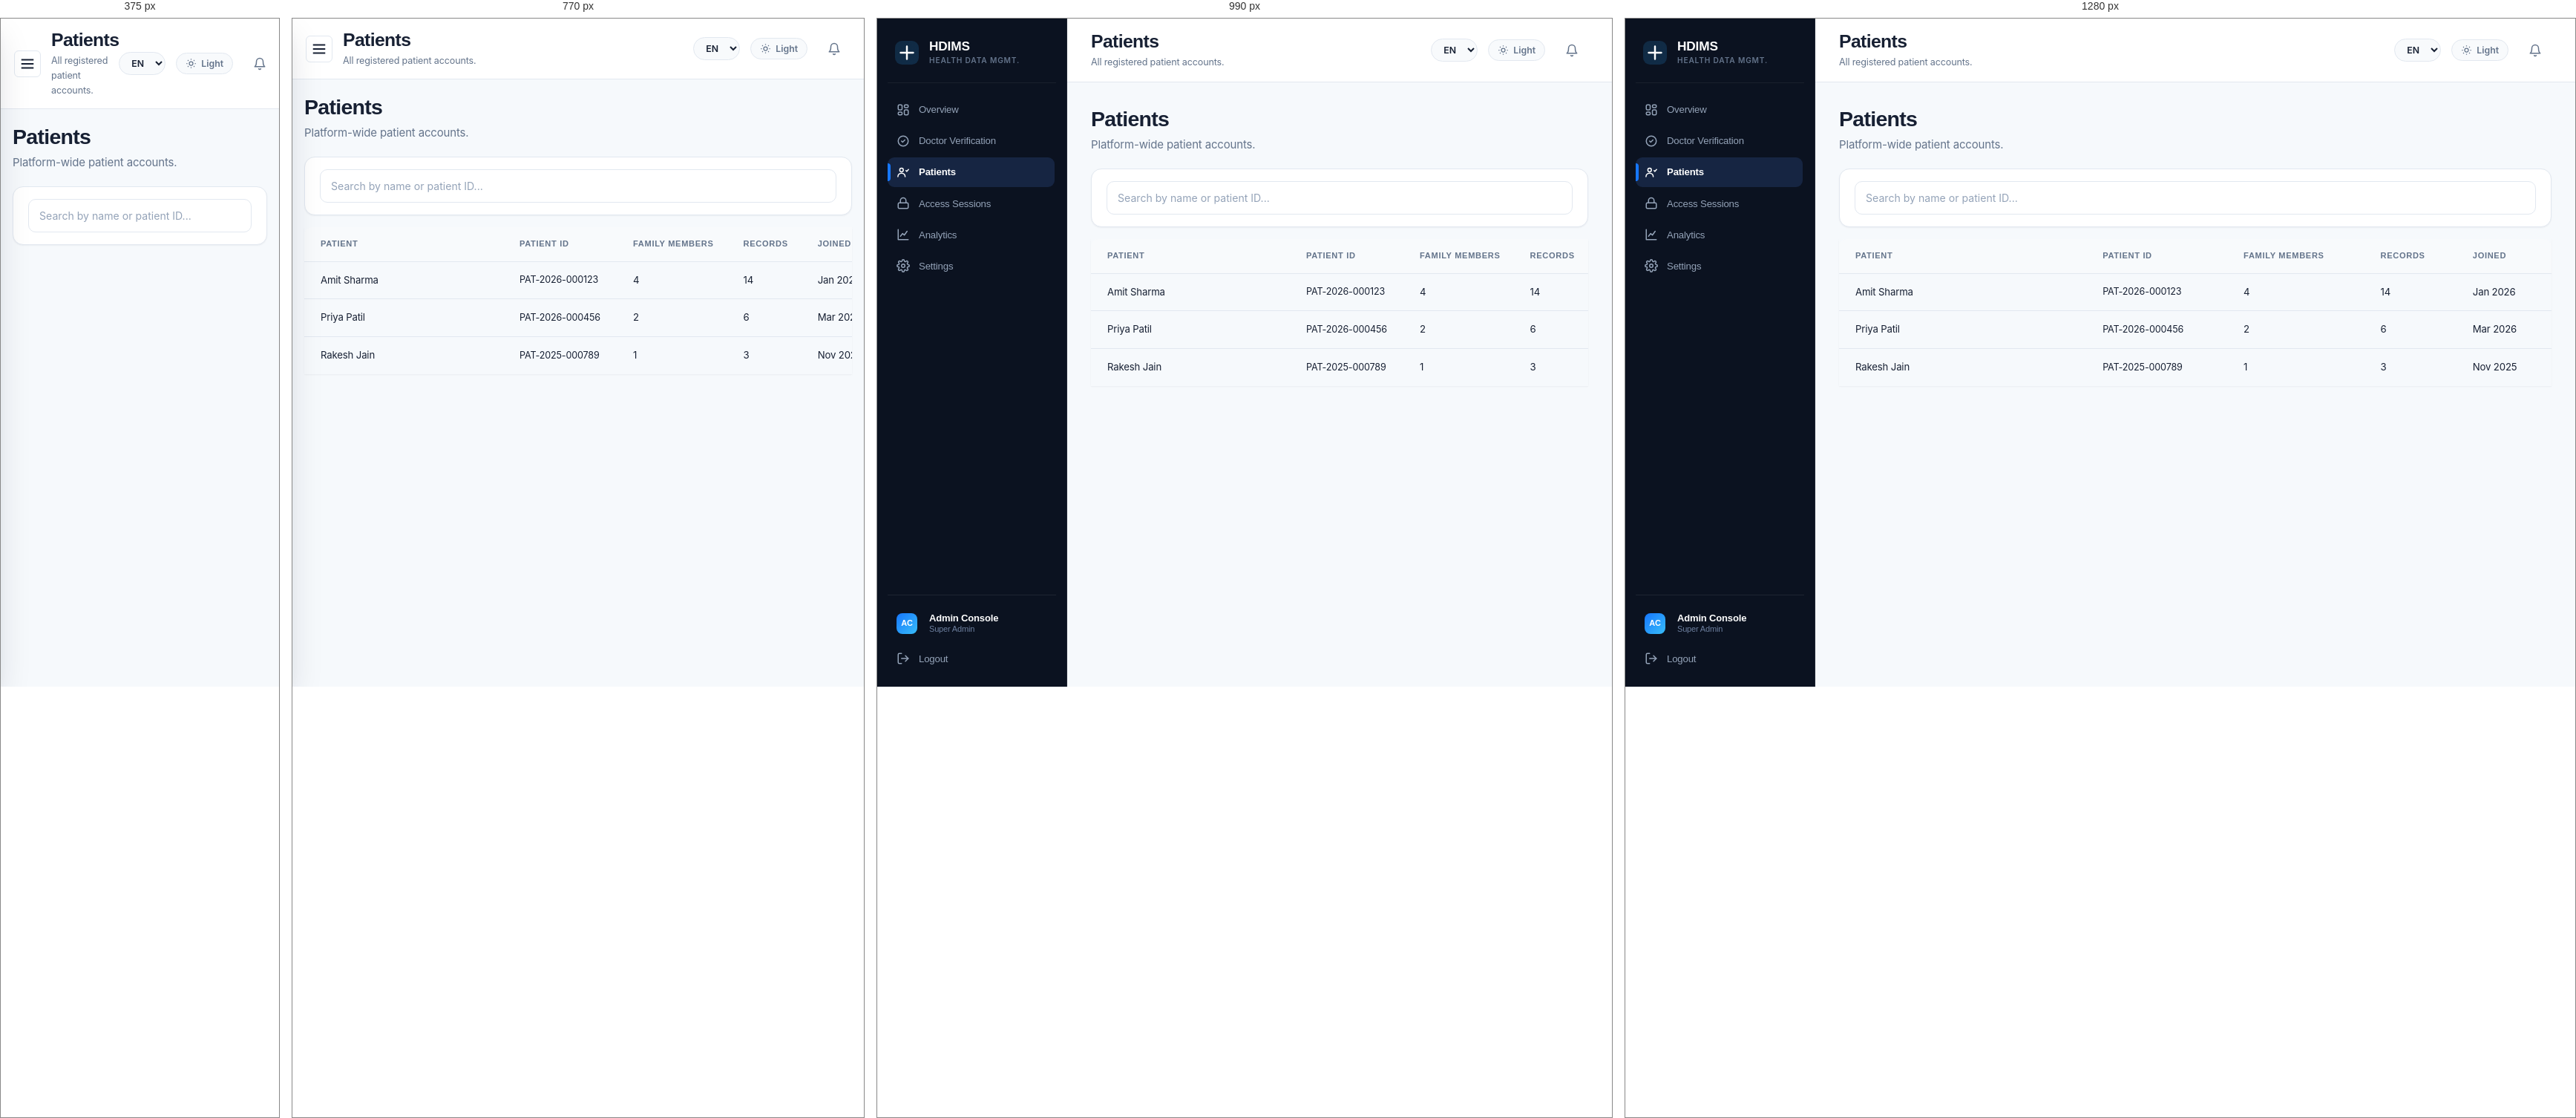
Rendered at 375 px, 770 px, 990 px and 1280 px, left to right.

<!-- file: patients.html -->
<!DOCTYPE html>
<html lang="en">
<head>
<meta charset="UTF-8"><meta name="viewport" content="width=device-width, initial-scale=1">
<title>Patients — HDIMS</title>
<link rel="stylesheet" href="../assets/css/style.css">

</head>
<body>
<div class="app-shell">
  <aside class="sidebar">
    <a href="../index.html" class="brand" style="text-decoration:none;">
      <svg width="32" height="32" viewBox="0 0 34 34" fill="none"><rect width="34" height="34" rx="10" fill="url(#g1)"/><path d="M17 8v18M8 17h18" stroke="white" stroke-width="2.6" stroke-linecap="round"/><defs><linearGradient id="g1" x1="0" y1="0" x2="34" y2="34"><stop stop-color="#102A43"/><stop offset="1" stop-color="#1D6FE0"/></linearGradient></defs></svg>
      <div class="brand-text"><b>HDIMS</b><span>Health Data Mgmt.</span></div>
    </a>
    <nav class="nav-group">
      <a class="nav-item" href="dashboard.html"><svg width="18" height="18" viewBox="0 0 24 24" fill="none" stroke="currentColor" stroke-width="2" stroke-linecap="round" stroke-linejoin="round"><rect x="3" y="3" width="7" height="9" rx="2"/><rect x="14" y="3" width="7" height="5" rx="2"/><rect x="14" y="12" width="7" height="9" rx="2"/><rect x="3" y="16" width="7" height="5" rx="2"/></svg><span>Overview</span></a>
      <a class="nav-item" href="verify.html"><svg width="18" height="18" viewBox="0 0 24 24" fill="none" stroke="currentColor" stroke-width="2" stroke-linecap="round" stroke-linejoin="round"><path d="M9 12l2 2 4-4"/><circle cx="12" cy="12" r="9"/></svg><span>Doctor Verification</span></a>
      <a class="nav-item active" href="patients.html"><svg width="18" height="18" viewBox="0 0 24 24" fill="none" stroke="currentColor" stroke-width="2" stroke-linecap="round" stroke-linejoin="round"><circle cx="9" cy="8" r="3.2"/><path d="M2.5 20a6.5 6.5 0 0113 0"/><path d="M17 9l1.5 1.5L21.5 7"/></svg><span>Patients</span></a>
      <a class="nav-item" href="access.html"><svg width="18" height="18" viewBox="0 0 24 24" fill="none" stroke="currentColor" stroke-width="2" stroke-linecap="round" stroke-linejoin="round"><rect x="3" y="11" width="18" height="10" rx="2"/><path d="M7 11V7a5 5 0 0110 0v4"/></svg><span>Access Sessions</span></a>
      <a class="nav-item" href="analytics.html"><svg width="18" height="18" viewBox="0 0 24 24" fill="none" stroke="currentColor" stroke-width="2" stroke-linecap="round" stroke-linejoin="round"><path d="M3 3v18h18"/><path d="M7 15l4-5 3 3 5-7"/></svg><span>Analytics</span></a>
      <a class="nav-item" href="settings.html"><svg width="18" height="18" viewBox="0 0 24 24" fill="none" stroke="currentColor" stroke-width="2" stroke-linecap="round" stroke-linejoin="round"><circle cx="12" cy="12" r="3"/><path d="M19.4 15a1.7 1.7 0 00.3 1.9l.1.1a2 2 0 11-2.8 2.8l-.1-.1a1.7 1.7 0 00-1.9-.3 1.7 1.7 0 00-1 1.5V21a2 2 0 01-4 0v-.1a1.7 1.7 0 00-1-1.6 1.7 1.7 0 00-1.9.3l-.1.1a2 2 0 11-2.8-2.8l.1-.1a1.7 1.7 0 00.3-1.9 1.7 1.7 0 00-1.5-1H3a2 2 0 010-4h.1a1.7 1.7 0 001.6-1 1.7 1.7 0 00-.3-1.9l-.1-.1a2 2 0 112.8-2.8l.1.1a1.7 1.7 0 001.9.3H9a1.7 1.7 0 001-1.5V3a2 2 0 014 0v.1a1.7 1.7 0 001 1.5 1.7 1.7 0 001.9-.3l.1-.1a2 2 0 112.8 2.8l-.1.1a1.7 1.7 0 00-.3 1.9V9a1.7 1.7 0 001.5 1H21a2 2 0 010 4h-.1a1.7 1.7 0 00-1.5 1z"/></svg><span>Settings</span></a>
    </nav>
    <div class="sidebar-foot">
      <a class="nav-item" href="settings.html">
        <span class="avatar" style="width:28px;height:28px;font-size:11px;border-radius:8px;">AC</span>
        <span style="display:flex;flex-direction:column;line-height:1.25;">
          <span style="color:#fff;font-size:13px;font-weight:600;">Admin Console</span>
          <span style="font-size:11px;color:#6E80A0;">Super Admin</span>
        </span>
      </a>
      <a class="nav-item" href="../login-doctor.html"><svg width="18" height="18" viewBox="0 0 24 24" fill="none" stroke="currentColor" stroke-width="2" stroke-linecap="round" stroke-linejoin="round"><path d="M9 21H5a2 2 0 01-2-2V5a2 2 0 012-2h4"/><path d="M16 17l5-5-5-5"/><path d="M21 12H9"/></svg><span>Logout</span></a>
    </div>
  </aside>
  <div class="main">
    <div class="topbar">
      <div class="flex items-center gap-12">
        <button class="hamburger" data-sidebar-toggle>
          <svg width="22" height="22" viewBox="0 0 24 24" fill="none" stroke="currentColor" stroke-width="2"><path d="M3 6h18M3 12h18M3 18h18"/></svg>
        </button>
        <div><h2 style="margin:0;">Patients</h2><p class="text-soft text-sm mb-0" style="margin-top:2px;">All registered patient accounts.</p></div>
      </div>
      <div class="flex items-center gap-12">
        <select class="lang-select" data-lang-select>
          <option value="en">EN</option><option value="hi">हिं</option><option value="mr">मरा</option>
        </select>
        <button class="toggle-pill" data-theme-toggle>
          <svg width="15" height="15" viewBox="0 0 24 24" fill="none" stroke="currentColor" stroke-width="2"><circle cx="12" cy="12" r="4"/><path d="M12 2v2M12 20v2M4.9 4.9l1.4 1.4M17.7 17.7l1.4 1.4M2 12h2M20 12h2M4.9 19.1l1.4-1.4M17.7 6.3l1.4-1.4"/></svg>
          <span class="t-label">Light</span>
        </button>
        <button class="btn btn-ghost btn-sm" style="position:relative;">
          <svg width="18" height="18" viewBox="0 0 24 24" fill="none" stroke="currentColor" stroke-width="2" stroke-linecap="round" stroke-linejoin="round"><path d="M18 8a6 6 0 10-12 0c0 7-3 9-3 9h18s-3-2-3-9"/><path d="M13.7 21a2 2 0 01-3.4 0"/></svg>
        </button>
      </div>
    </div>
    <div class="content fade-in-page">
      
<div class="section-head"><div><h1 style="font-size:1.9rem;">Patients</h1><p>Platform-wide patient accounts.</p></div></div>
<div class="card" style="padding:16px 20px;margin-bottom:16px;"><input class="input" placeholder="Search by name or patient ID..."></div>
<div class="card table-wrap">
  <table class="data-table">
    <thead><tr><th>Patient</th><th>Patient ID</th><th>Family Members</th><th>Records</th><th>Joined</th></tr></thead>
    <tbody>
      <tr><td>Amit Sharma</td><td class="text-sm">PAT-2026-000123</td><td>4</td><td>14</td><td>Jan 2026</td></tr>
      <tr><td>Priya Patil</td><td class="text-sm">PAT-2026-000456</td><td>2</td><td>6</td><td>Mar 2026</td></tr>
      <tr><td>Rakesh Jain</td><td class="text-sm">PAT-2025-000789</td><td>1</td><td>3</td><td>Nov 2025</td></tr>
    </tbody>
  </table>
</div>

    </div>
  </div>
</div>
<div id="toast-stack"></div>
<script src="../assets/js/app.js"></script>

</body>
</html>


/* @media block from style.css */
@media (max-width: 1080px) {
  .stat-grid { grid-template-columns: repeat(2, 1fr); }
  .grid-2 { grid-template-columns: 1fr; }
  .dash-grid-layout,
  .portal-split-layout {
    grid-template-columns: 1fr;
  }
}

/* @media block from style.css */
@media (max-width: 900px) {
  .sidebar {
    position: fixed;
    transform: translateX(-100%);
    left: 0;
    box-shadow: var(--shadow-xl);
  }
  .sidebar.open {
    transform: translateX(0);
  }
  .hamburger {
    display: inline-flex;
  }
  .content {
    padding: 20px 16px;
  }
  .topbar {
    padding: 14px 18px;
  }
  .auth-shell {
    grid-template-columns: 1fr;
  }
  .auth-side {
    display: none;
  }
  .auth-card {
    padding: 26px 20px;
  }
}

/* @media block from style.css */
@media (max-width: 640px) {
  .stat-grid {
    grid-template-columns: 1fr;
  }
  .vitals-summary-grid {
    grid-template-columns: 1fr;
    gap: 10px;
  }
  table.data-table,
  table.records-table,
  .dash-records-table {
    display: none !important;
  }
  .record-cards,
  .dash-record-cards {
    display: flex !important;
    flex-direction: column;
    gap: 12px;
  }
  .otp-box {
    width: 40px;
    height: 48px;
    font-size: 1.25rem;
  }
}